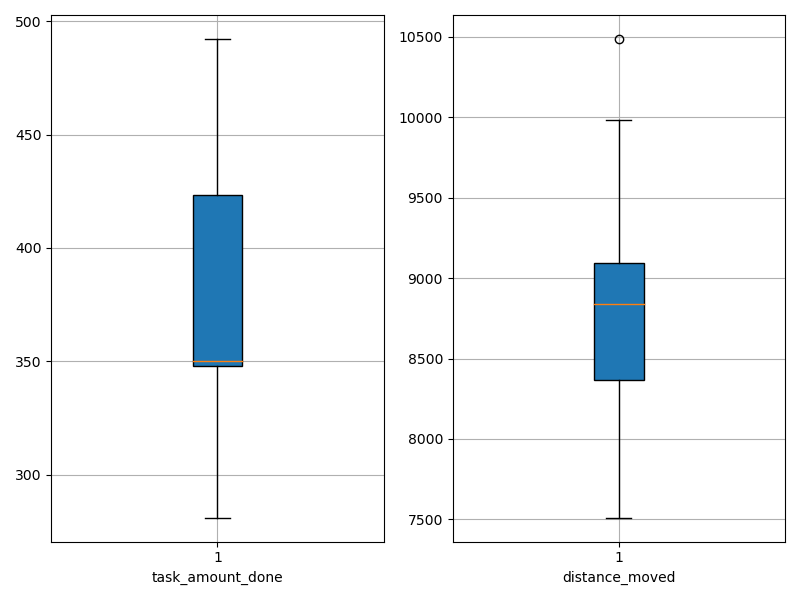

Data behind this chart, as committed beside it:
agent_id, task_amount_done, distance_moved
0, 487.0, 9097
1, 350.0, 8353
2, 281.0, 10484
3, 350.0, 8635
4, 348.0, 9985
5, 348.0, 9039
6, 424.0, 7511
7, 422.0, 9094
8, 348.0, 8420
9, 492.0, 8050
